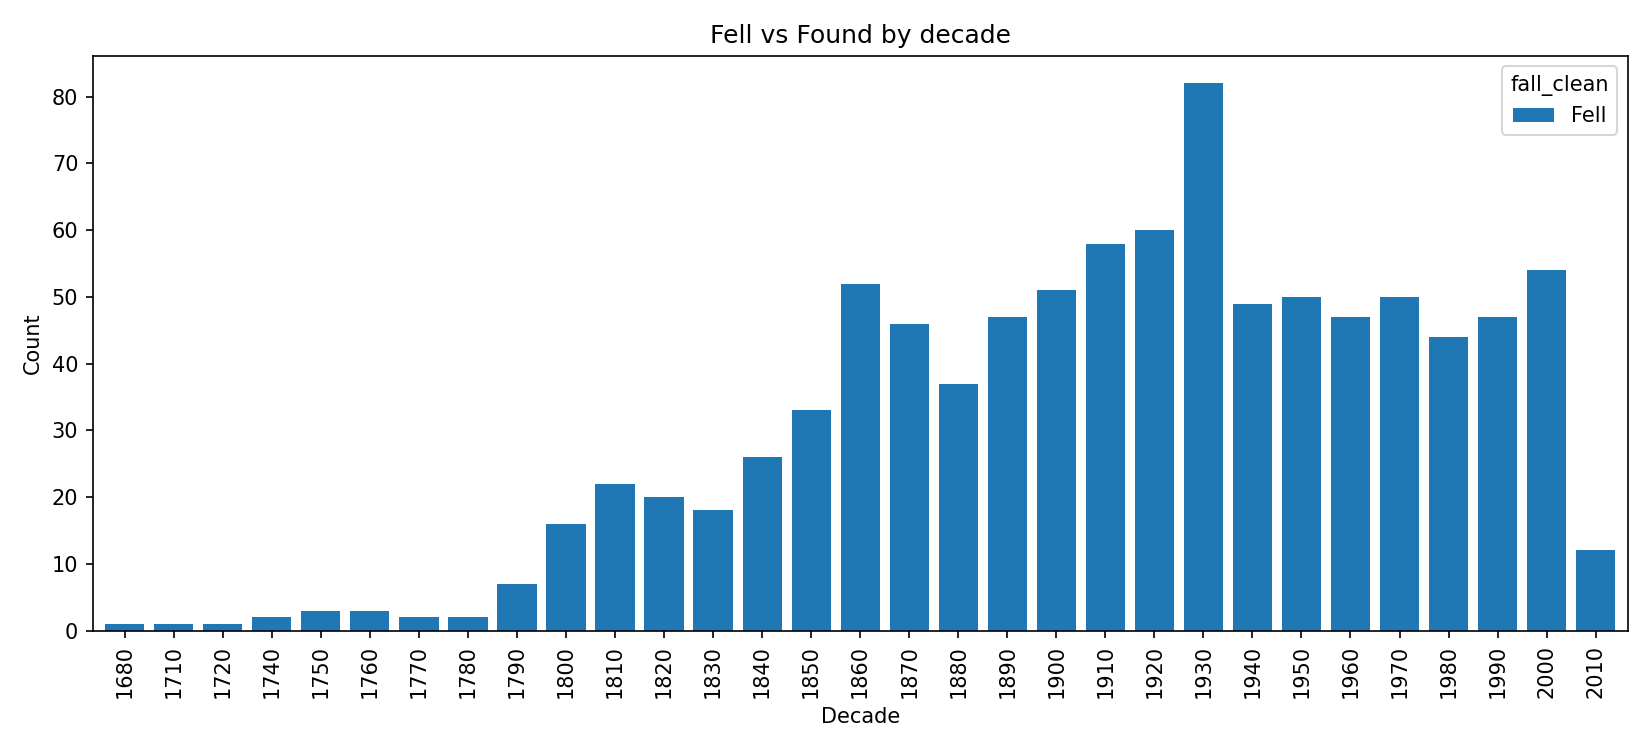

Values plotted in this chart, from the file beside it:
decade, Fell
1680, 1
1710, 1
1720, 1
1740, 2
1750, 3
1760, 3
1770, 2
1780, 2
1790, 7
1800, 16
1810, 22
1820, 20
1830, 18
1840, 26
1850, 33
1860, 52
1870, 46
1880, 37
1890, 47
1900, 51
1910, 58
1920, 60
1930, 82
1940, 49
1950, 50
1960, 47
1970, 50
1980, 44
1990, 47
2000, 54
2010, 12
